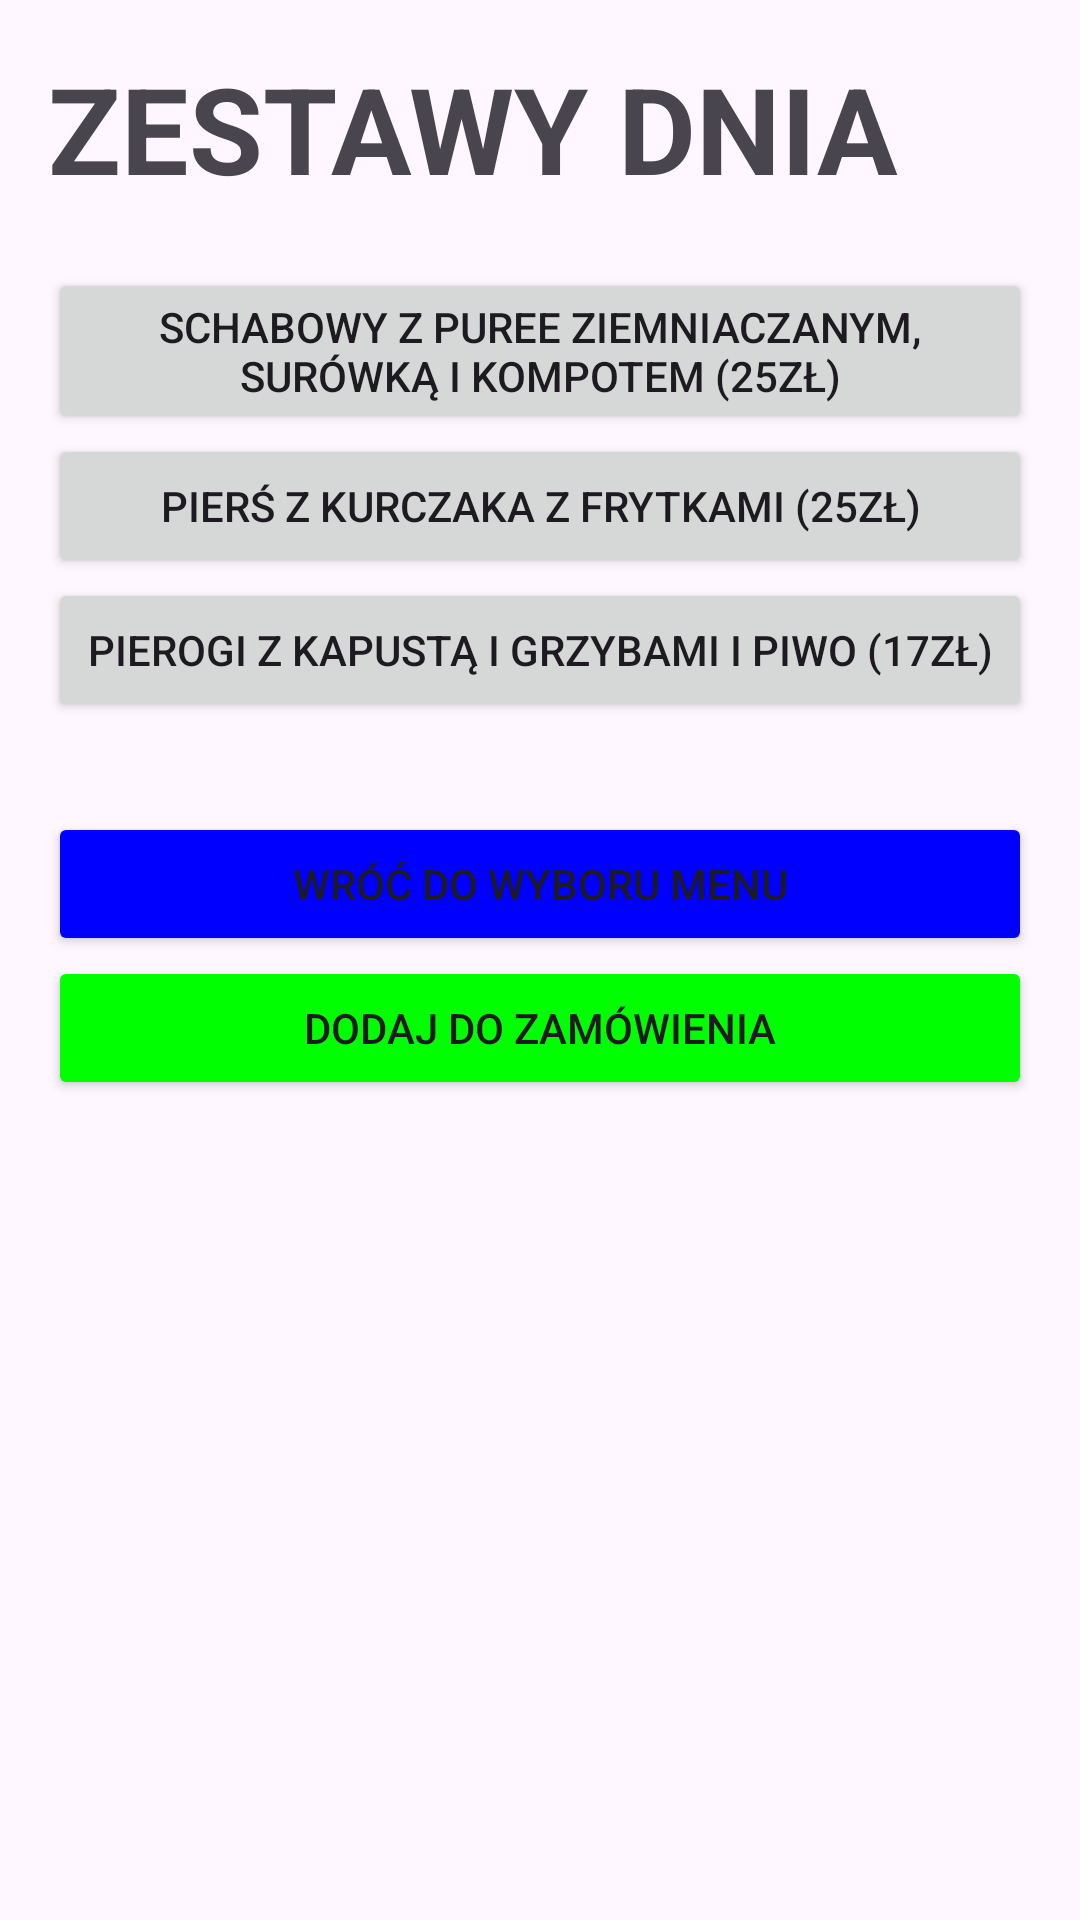

Here is an Android app screen rendered from its layout file. Give the layout XML and the strings, colors and styles it references.
<!-- AndroidManifest.xml: application theme Theme.PolskaKuchniaTradycyjn -->
<!-- res/layout/fragment_ready_meal.xml -->
<?xml version="1.0" encoding="utf-8"?>
<FrameLayout xmlns:android="http://schemas.android.com/apk/res/android"
    android:layout_width="match_parent"
    android:layout_height="match_parent"
    android:padding="16dp">

    <LinearLayout
        android:id="@+id/stageSoup"
        android:layout_width="match_parent"
        android:layout_height="wrap_content"
        android:orientation="vertical"
        android:visibility="visible">
        
        <TextView
            android:layout_width="wrap_content"
            android:layout_height="wrap_content"
            android:text="ZESTAWY DNIA"
            android:textSize="40sp"
            android:textStyle="bold"
            android:layout_marginBottom="20dp"/>
            
        <Button
            android:id="@+id/btnDealOne"
            android:layout_width="match_parent"
            android:layout_height="wrap_content"
            android:text="Schabowy z puree ziemniaczanym, surówką i kompotem (25zł)" />
            
        <Button
            android:id="@+id/btnDealTwo"
            android:layout_width="match_parent"
            android:layout_height="wrap_content"
            android:text="Pierś z kurczaka z frytkami (25zł)" />


        <Button
            android:id="@+id/btnDealThree"
            android:layout_width="match_parent"
            android:layout_height="wrap_content"
            android:text="Pierogi z kapustą i grzybami i piwo (17zł)" />

        <Button
            android:id="@+id/btnGoBack"
            android:layout_width="match_parent"
            android:layout_height="wrap_content"
            android:text="Wróć do wyboru menu"
            android:backgroundTint="#0000FF"
            android:layout_marginTop="30dp"/>

        <Button
            android:id="@+id/btnAddOrder"
            android:layout_width="match_parent"
            android:layout_height="wrap_content"
            android:text="DODAJ DO ZAMÓWIENIA"
            android:backgroundTint="#00FF00"
            />
    </LinearLayout>

</FrameLayout>
<!-- resources referenced by this layout -->
<resources>
  <style name="Theme.PolskaKuchniaTradycyjn" parent="Base.Theme.PolskaKuchniaTradycyjn" />
  <style name="Base.Theme.PolskaKuchniaTradycyjn" parent="Theme.Material3.DayNight.NoActionBar">
          
          
      </style>
</resources>
